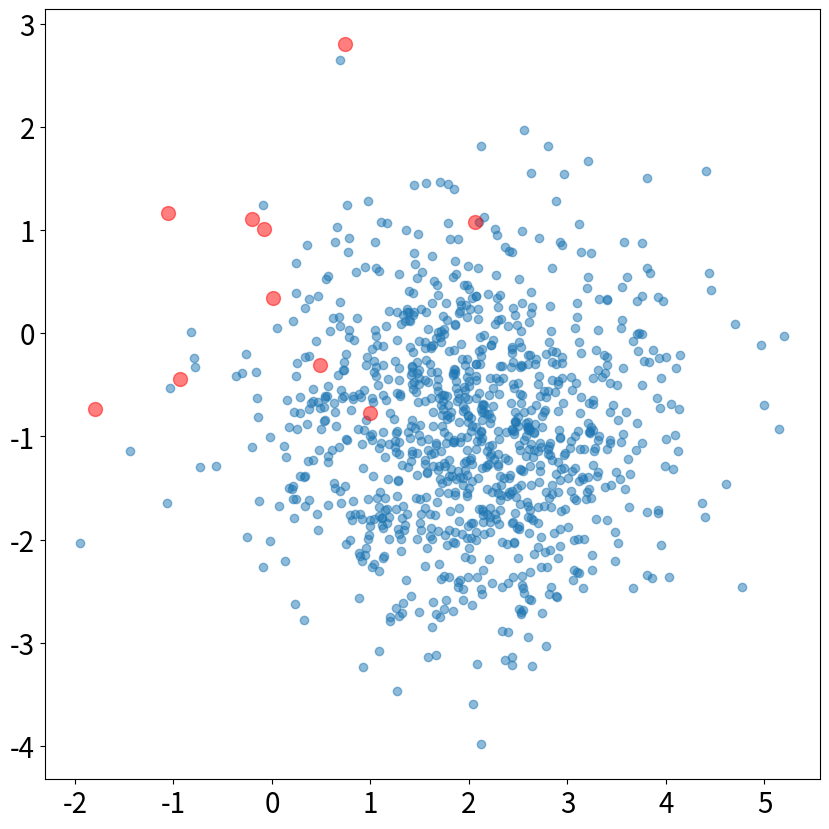

Here is the Python script that generated this plot:
import numpy as np
import matplotlib.pyplot as plt

n_samples = 1000
n_test_sample = 10
X = np.random.normal(loc=[2, -1], scale=1,
                     size=(n_samples, 2))
test_X = np.random.normal(0, 1, (n_test_sample, 2))
print(X)
print(X[:, 0])  # 첫번째 column
print(X[:, 1])  # 두번째 column

print(X[0, :], X[0])  # 첫번째 row(행)
print(X[1, :], X[1])  # 두번째 row(행)

for data_idx in range(n_samples):
    print(X[data_idx])

fig, ax = plt.subplots(figsize=(10, 10))
ax.scatter(X[:, 0], X[:, 1], alpha=0.5)
ax.scatter(test_X[:, 0], test_X[:, 1], alpha=0.5,
           color='red', s=100)
ax.tick_params(labelsize=20)
plt.show()


